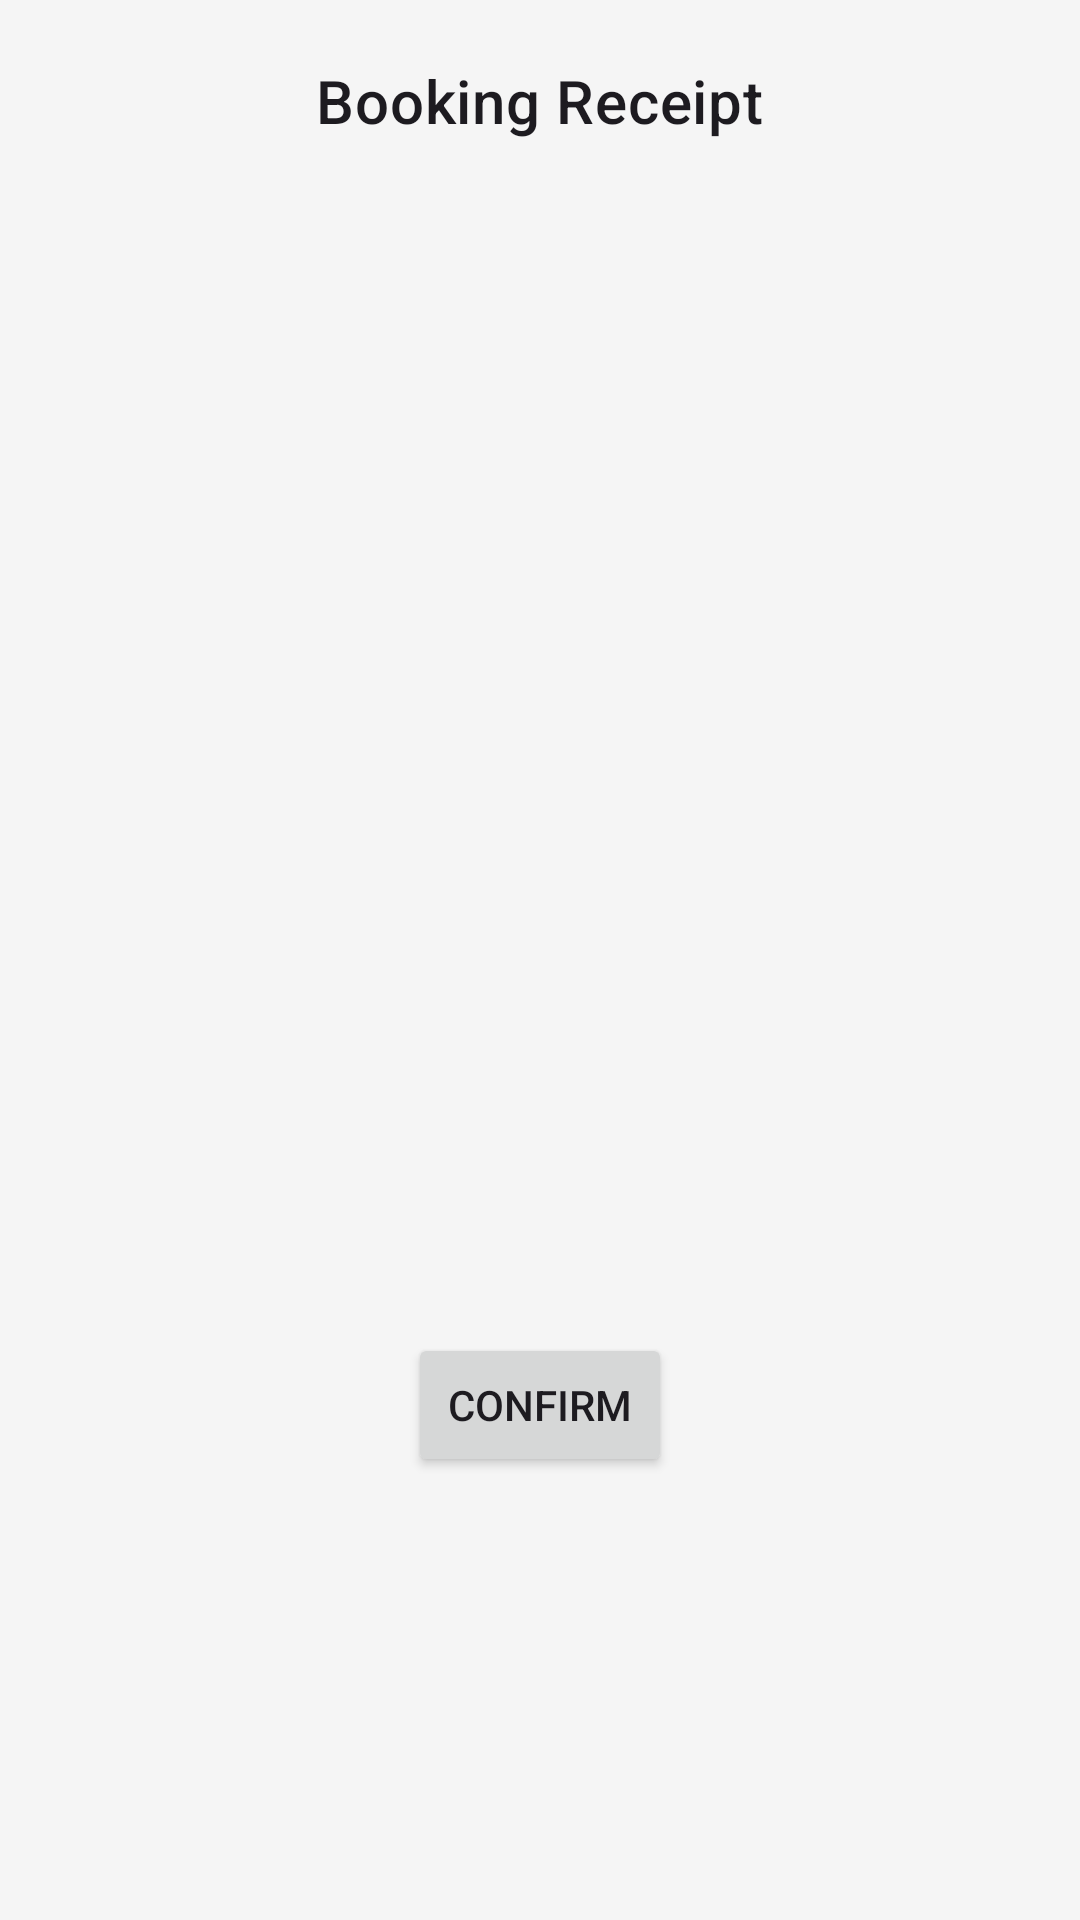

Write the Android layout XML for this screen, with the resource values it uses.
<!-- AndroidManifest.xml: application theme Theme.ParkMe -->
<!-- res/layout/receipt.xml -->
<?xml version="1.0" encoding="utf-8"?>
<androidx.constraintlayout.widget.ConstraintLayout xmlns:android="http://schemas.android.com/apk/res/android"
    xmlns:app="http://schemas.android.com/apk/res-auto"
    android:layout_width="match_parent"
    android:layout_height="match_parent"
    android:padding="20dp"
    android:background="@drawable/background_blur">

    <TextView
        android:id="@+id/receiptTitle"
        android:layout_width="wrap_content"
        android:layout_height="wrap_content"
        android:text="Booking Receipt"
        android:textAppearance="?attr/textAppearanceHeadline6"
        app:layout_constraintTop_toTopOf="parent"
        app:layout_constraintStart_toStartOf="parent"
        app:layout_constraintEnd_toEndOf="parent"/>

    <ImageView
        android:id="@+id/qrCode"
        android:layout_width="200dp"
        android:layout_height="200dp"
        android:layout_marginTop="16dp"
        app:layout_constraintTop_toBottomOf="@+id/receiptTitle"
        app:layout_constraintStart_toStartOf="parent"
        app:layout_constraintEnd_toEndOf="parent"/>

    <TextView
        android:id="@+id/bookingDetails"
        android:layout_width="0dp"
        android:layout_height="wrap_content"
        android:layout_marginTop="16dp"
        android:textAppearance="?attr/textAppearanceBody1"
        app:layout_constraintTop_toBottomOf="@+id/qrCode"
        app:layout_constraintStart_toStartOf="parent"
        app:layout_constraintEnd_toEndOf="parent"/>

    <Button
        android:id="@+id/confirmButton"
        android:layout_width="wrap_content"
        android:layout_height="wrap_content"
        android:text="Confirm"
        android:layout_marginTop="16dp"
        app:layout_constraintTop_toBottomOf="@+id/bookingDetails"
        app:layout_constraintStart_toStartOf="parent"
        app:layout_constraintEnd_toEndOf="parent"
        app:layout_constraintBottom_toBottomOf="parent"/>

    

</androidx.constraintlayout.widget.ConstraintLayout>
<!-- resources referenced by this layout -->
<resources>
  <style name="Theme.ParkMe" parent="Base.Theme.ParkMe">
  
      </style>
  <style name="Base.Theme.ParkMe" parent="Theme.Material3.DayNight.NoActionBar">
  
          <item name="colorPrimary">@color/blue</item>
          <item name="colorPrimaryContainer">@color/blueLight</item>
          <item name="colorOnPrimary">@color/white</item>
  
          <item name="colorSecondary">@color/green</item>
          <item name="colorSecondaryContainer">@color/greenLight</item>
          <item name="colorOnSecondary">@color/black</item>
  
          <item name="android:colorBackground">@color/light_grey</item>
          <item name="colorOnBackground">@color/black</item>
  
  
          <item name="colorError">@color/muted_red</item>
          <item name="colorOnError">@color/white</item>
  
          <item name="colorSurface">@color/off_white</item>
          <item name="colorOnSurface">@color/black</item>
  
  
          <item name="shapeAppearanceSmallComponent">@style/ShapeAppearance.Material3.SmallComponent</item>
      </style>
  <color name="blue">#1E88E5</color>
  <color name="blueLight">#90CAF9</color>
  <color name="white">#FFFFFFFF</color>
  <color name="green">#4CAF50</color>
  <color name="greenLight">#A5D6A7</color>
  <color name="black">#FF000000</color>
  <color name="light_grey">#F5F5F5</color>
  <color name="muted_red">#D32F2F</color>
  <color name="off_white">#FAFAFA</color>
</resources>
